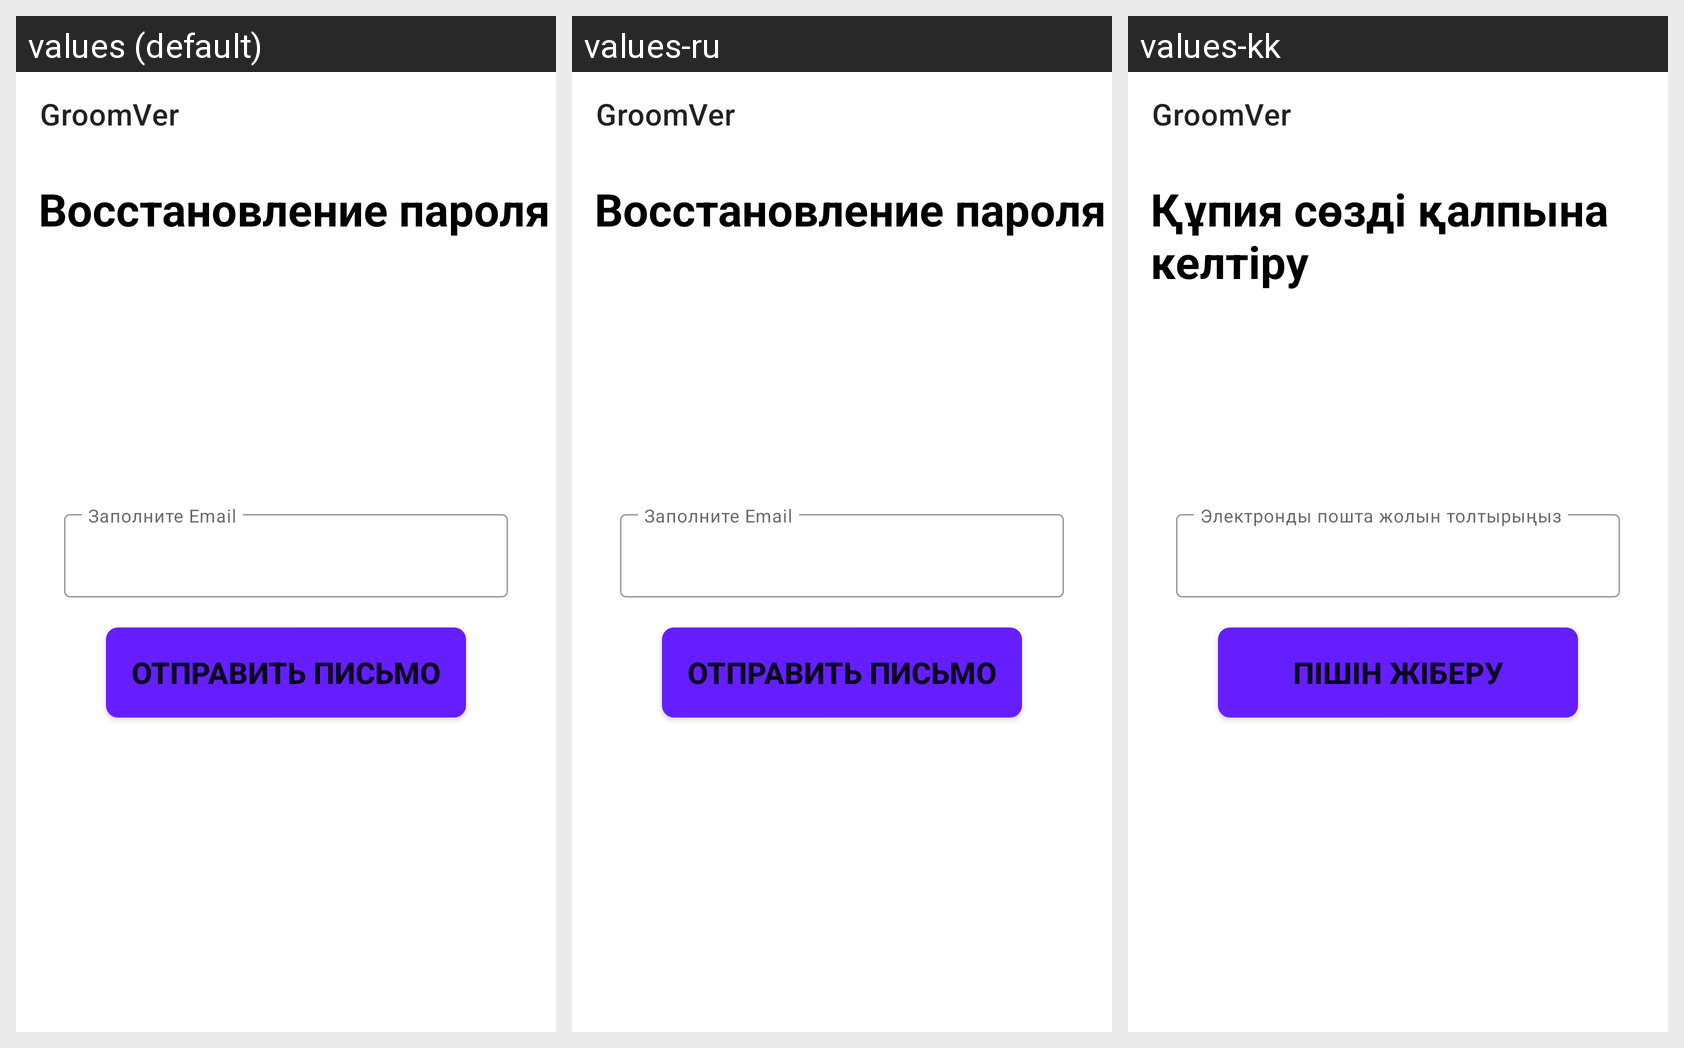

For this localized Android screen grid, give each drawn string resource with its value in every locale shown.
Android screen res/layout/activity_forgot_password.xml rendered under 3 locales, left to right: values (default), values-ru, values-kk. Device: Nexus 5 (rendered at 1080×1920; each locale shown at half size, 540×960, under a caption strip naming it); theme Theme.GroomVer.
Strings drawn on this screen, with the default value and each locale's value (text and hints the layout hard-codes, and strings that could not be matched under every locale, appear in the picture but are not listed):

Password_Recovery
  values: Восстановление пароля
  values-ru: Восстановление пароля
  values-kk: Құпия сөзді қалпына келтіру

Send_An_Email
  values: Отправить письмо
  values-ru: Отправить письмо
  values-kk: Пішін жіберу
